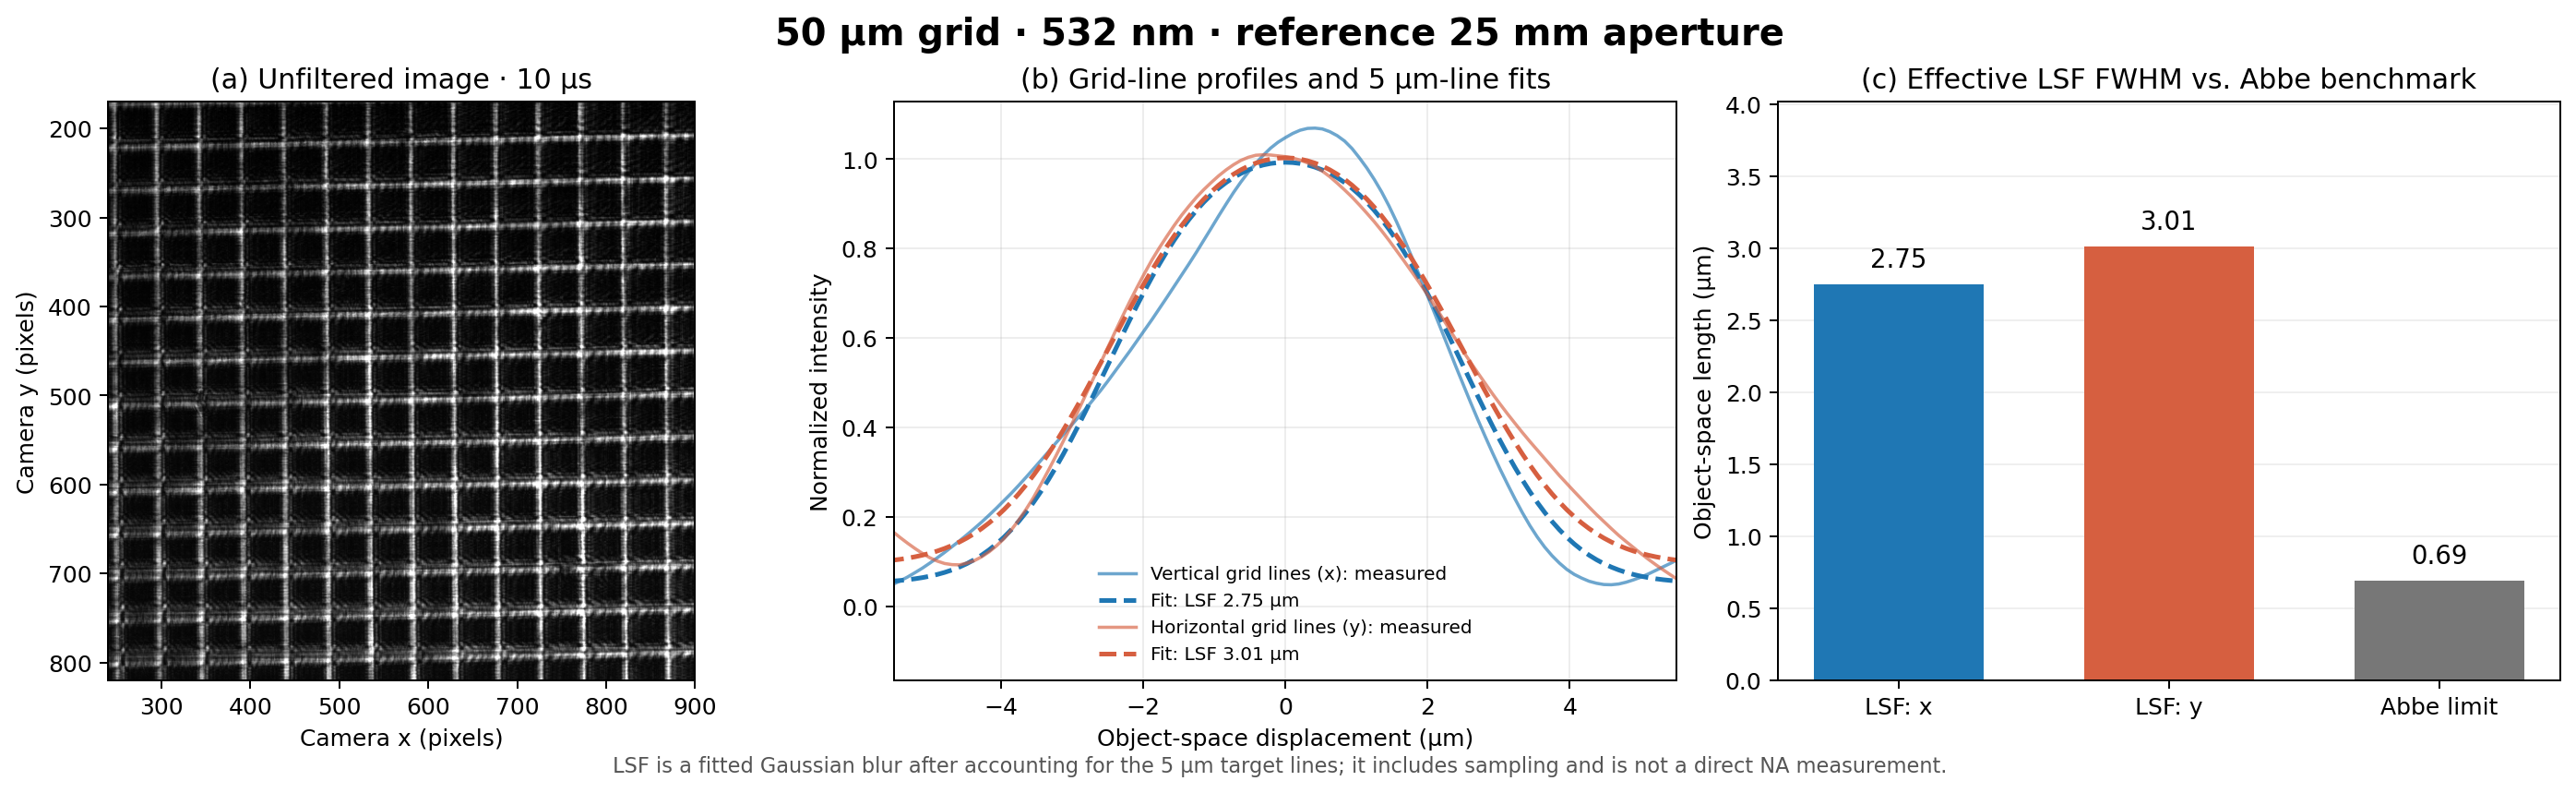

The table this chart was drawn from, first rows:
metric, value, unit
wavelength, 532.0, nm
aperture_diameter, 25.0, mm
focal_length, 30.0, mm
grid_pitch, 50.0, µm
target_line_width, 5.0, µm
NA_assumed, 0.3846, 
Abbe_limit, 0.6916, µm
x_calibration, 1.042, µm/pixel
y_calibration, 1.042, µm/pixel
x_line_profile_FWHM, 5.0, µm
y_line_profile_FWHM, 5.0, µm
x_effective_LSF_FWHM, 2.746, µm
y_effective_LSF_FWHM, 3.011, µm
number_x_patches, 94.0, profiles
number_y_patches, 59.0, profiles
